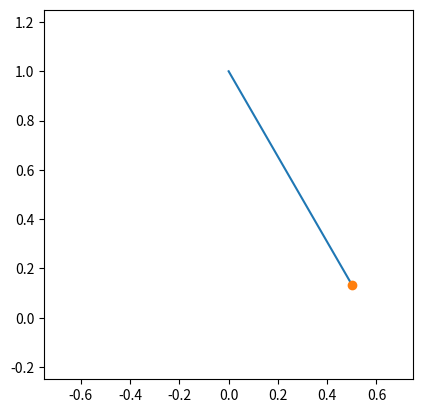
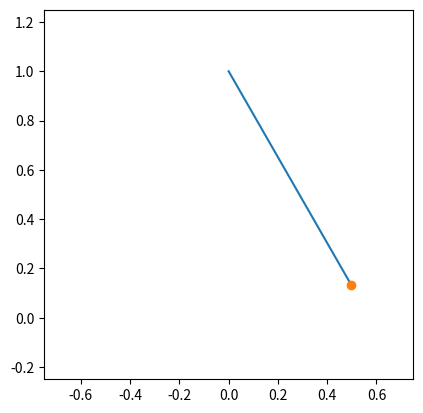
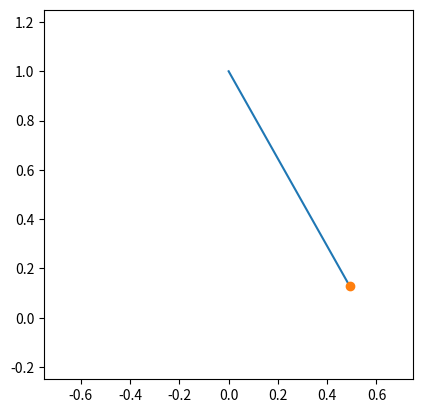
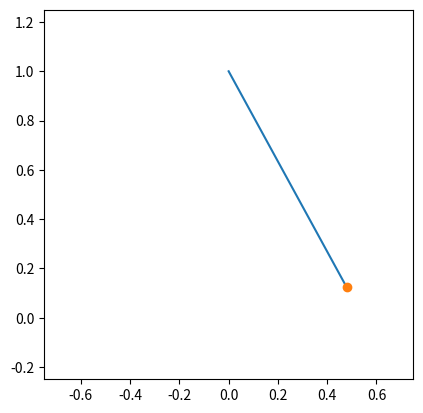
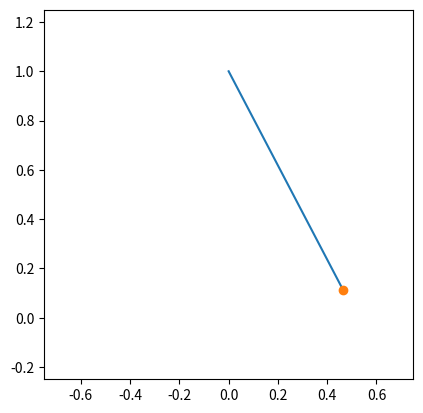
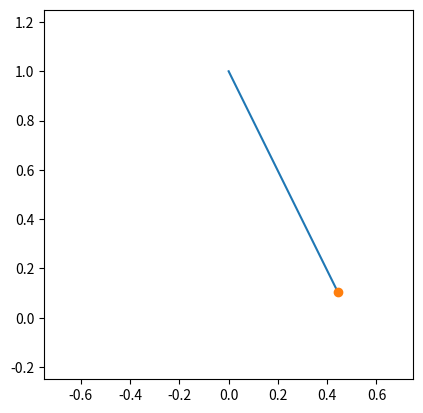
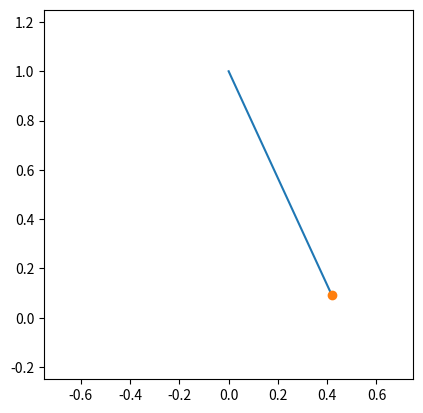
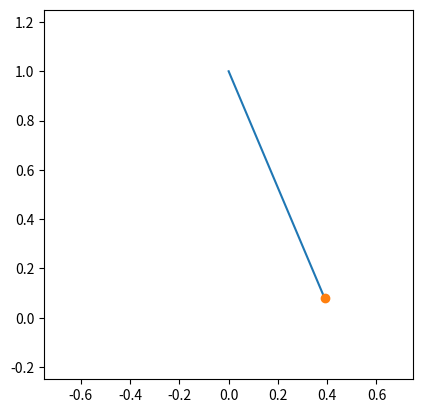
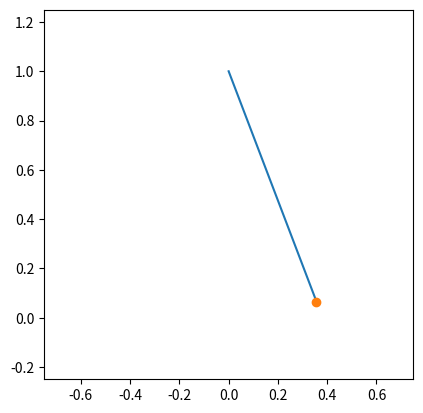
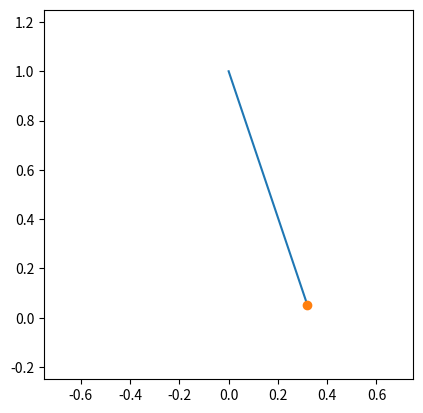
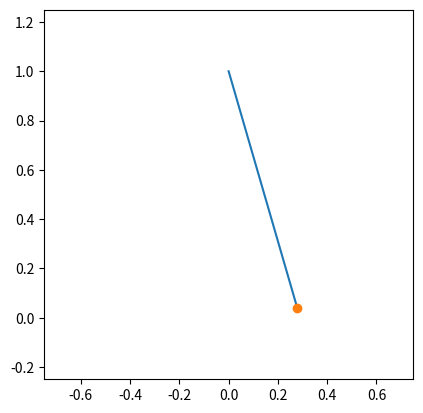
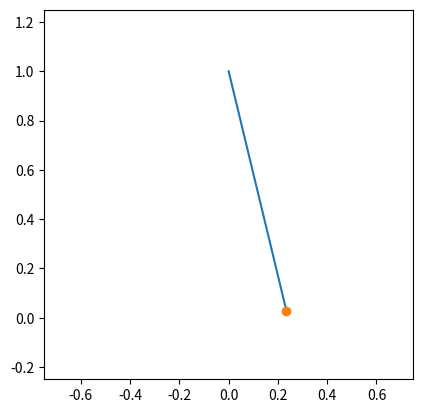
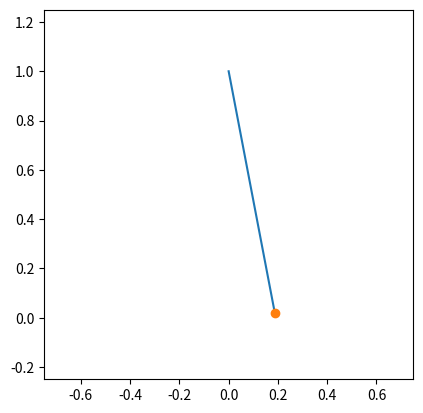
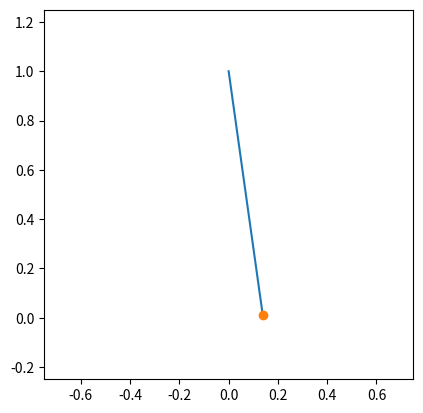
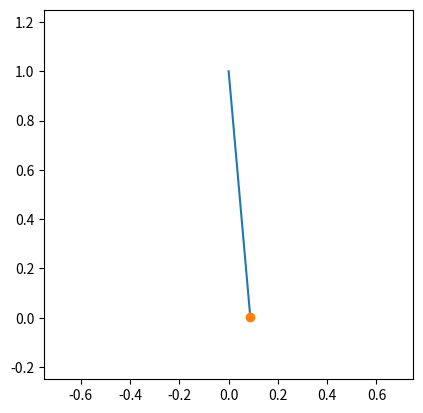
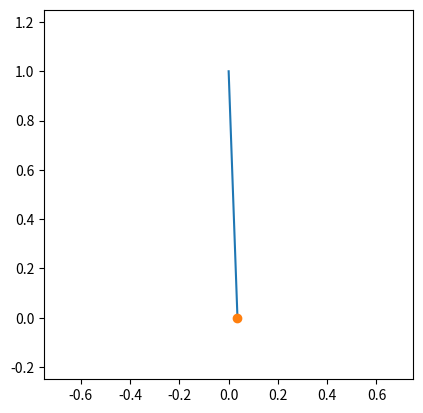

Recreate these plots in Python, in order.
def RK(yi,ti,vi,h,yf,vf):
    k1 = yf(ti,yi, vi)
    l1 = vf(ti, yi, vi)

    k2 = yf(ti+h, yi + k1*h, vi+l1*h)
    l2 = vf(ti+h, yi + k1*h, vi+l1*h)

    return([yi + (k1+k2)*h/2, vi + (l1+l2)*h/2])

def yf(t,y,v):
    return v

def vf(t,y,v):
    return -k*y

#Initial values

from math import pi, cos, sin

ys = [pi/6]
vs = [0]
ts = [0]
h = 0.1
m = 9.8
x = 9.8
k = (x/m)**(0.5)


xlim = abs(sin(ys[0])*1.5)

pes = [x*ys[0]**2/2]
kes = [m*vs[0]**2/2]

es = [pes[0]+kes[0]]

T = 10

for i in range(0,int(T/h)):
    rkout = RK(ys[i],ts[i],vs[i],h,yf,vf)
    ys.append(rkout[0])
    vs.append(rkout[1])
    ts.append(ts[i]+h)

    pes.append(x*ys[i+1]**2/2)
    kes.append(m*vs[i+1]**2/2)
    es.append(pes[i+1]+kes[i+1])

import matplotlib.pyplot as plt


for i in range(len(ys)):
    plt.plot([0,sin(ys[i])],[1,1-cos(ys[i])])
    plt.plot(sin(ys[i]),1-cos(ys[i]), marker='o')
    plt.xlim(-xlim,xlim)
    plt.ylim(-0.25, 1.25)
    plt.gca().set_aspect('equal', adjustable='box')
    plt.pause(0.000000001)
    plt.clf()

    
#plt.plot(ts, es)
#plt.plot(ts,kes)
#plt.plot(ts,pes)

plt.show()
